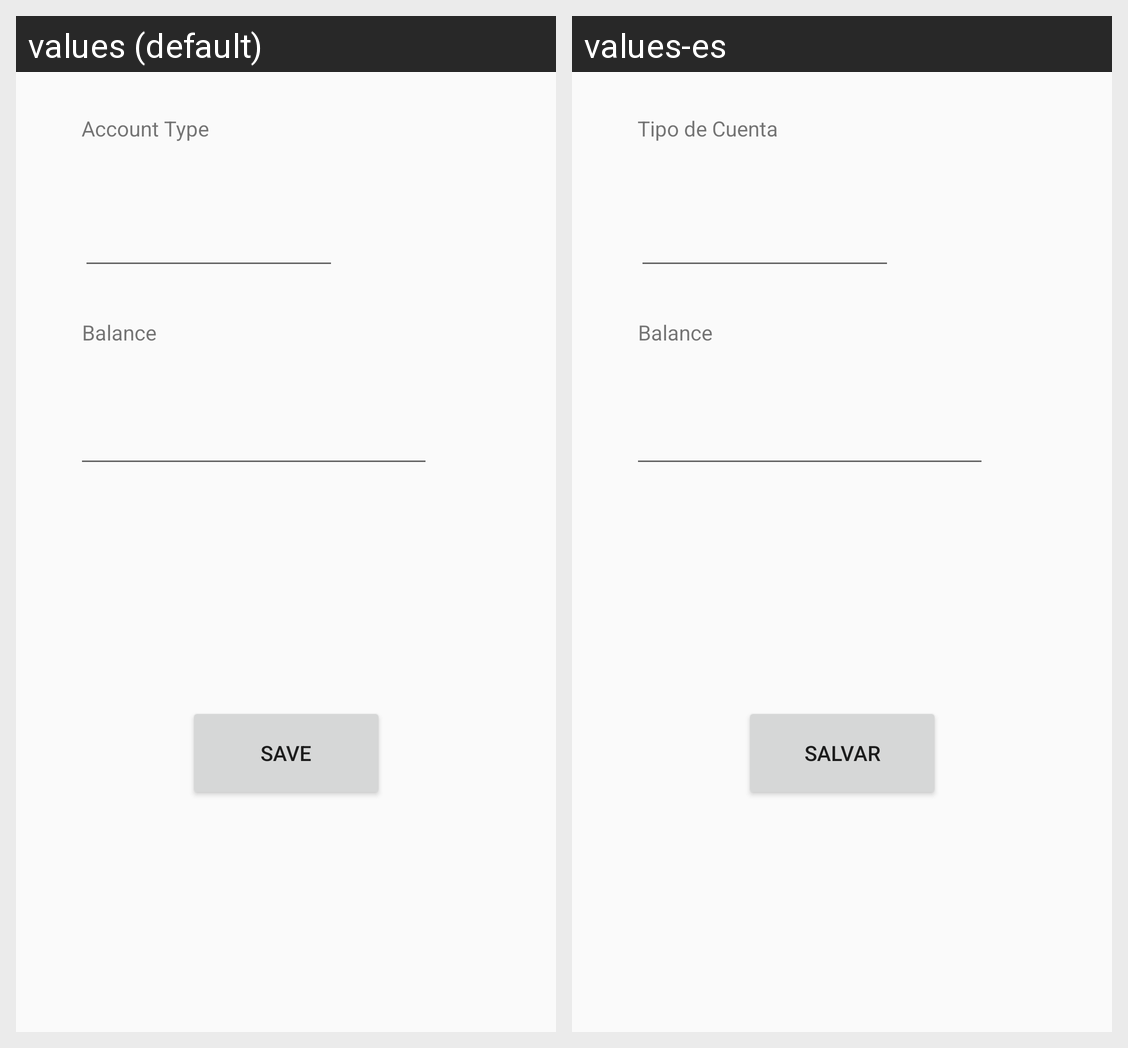

Strings drawn on this Android screen and how each of the app's shown locales translates them:
Android screen res/layout/accountdetailfrag.xml rendered under 2 locales, left to right: values (default), values-es. Device: Nexus 5 (rendered at 1080×1920; each locale shown at half size, 540×960, under a caption strip naming it); theme AppTheme.
Strings drawn on this screen, with the default value and each locale's value (text and hints the layout hard-codes, and strings that could not be matched under every locale, appear in the picture but are not listed):

account_type
  values: Account Type
  values-es: Tipo de Cuenta

save
  values: Save
  values-es: Salvar
